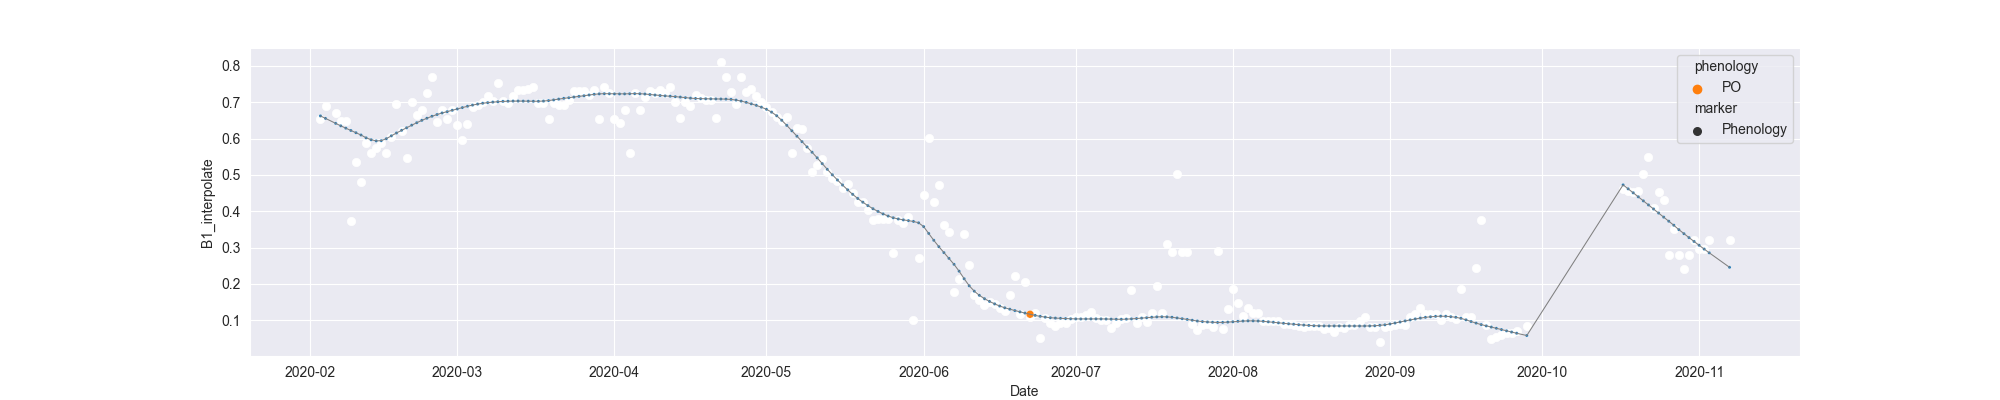

The data file committed next to this chart (first rows):
system:time_start, B1, B1_interpolate, B1_phenology
2020-02-03, 0.6541, 0.6541, 
2020-02-04, 0.6902, 0.6902, 
2020-02-05, , , 
2020-02-06, , 0.6696, 
2020-02-07, , 0.6491, 
2020-02-08, 0.6491, 0.6491, 
2020-02-09, 0.3725, 0.3725, 
2020-02-10, , 0.5369, 
2020-02-11, , 0.4808, 
2020-02-12, 0.5891, 0.5891, 
2020-02-13, , 0.5616, 
2020-02-14, , 0.5753, 
2020-02-15, , 0.5891, 
2020-02-16, 0.5616, 0.5616, 
2020-02-17, 0.6037, 0.6037, 
2020-02-18, 0.6945, 0.6945, 
2020-02-19, , 0.6201, 
2020-02-20, 0.5456, 0.5456, 
2020-02-21, 0.7021, 0.7021, 
2020-02-22, 0.6639, 0.6639, 
2020-02-23, 0.6793, 0.6793, 
2020-02-24, , 0.7246, 
2020-02-25, 0.7699, 0.7699, 
2020-02-26, 0.6468, 0.6468, 
2020-02-27, , 0.6793, 
2020-02-28, , 0.6545, 
2020-02-29, 0.6793, 0.6793, 
2020-03-01, , 0.6374, 
2020-03-02, 0.5954, 0.5954, 
2020-03-03, , 0.6412, 
2020-03-04, 0.687, 0.687, 
2020-03-05, , 0.6938, 
2020-03-06, 0.7006, 0.7006, 
2020-03-07, , 0.7159, 
2020-03-08, , 0.7026, 
2020-03-09, 0.7533, 0.7533, 
2020-03-10, 0.7026, 0.7026, 
2020-03-11, 0.6989, 0.6989, 
2020-03-12, , 0.7162, 
2020-03-13, 0.7335, 0.7335, 
2020-03-14, , 0.7335, 
2020-03-15, , 0.7378, 
2020-03-16, 0.7422, 0.7422, 
2020-03-17, , 0.6976, 
2020-03-18, , 0.6976, 
2020-03-19, 0.653, 0.653, 
2020-03-20, , 0.6976, 
2020-03-21, , 0.6935, 
2020-03-22, , 0.6915, 
2020-03-23, , 0.7072, 
2020-03-24, 0.73, 0.73, 
2020-03-25, , 0.7319, 
2020-03-26, , 0.7319, 
2020-03-27, , 0.7187, 
2020-03-28, 0.7338, 0.7338, 
2020-03-29, 0.6548, 0.6548, 
2020-03-30, 0.7433, 0.7433, 
2020-03-31, 0.7263, 0.7263, 
2020-04-01, , 0.6548, 
2020-04-02, , 0.6431, 
... 219 more rows
